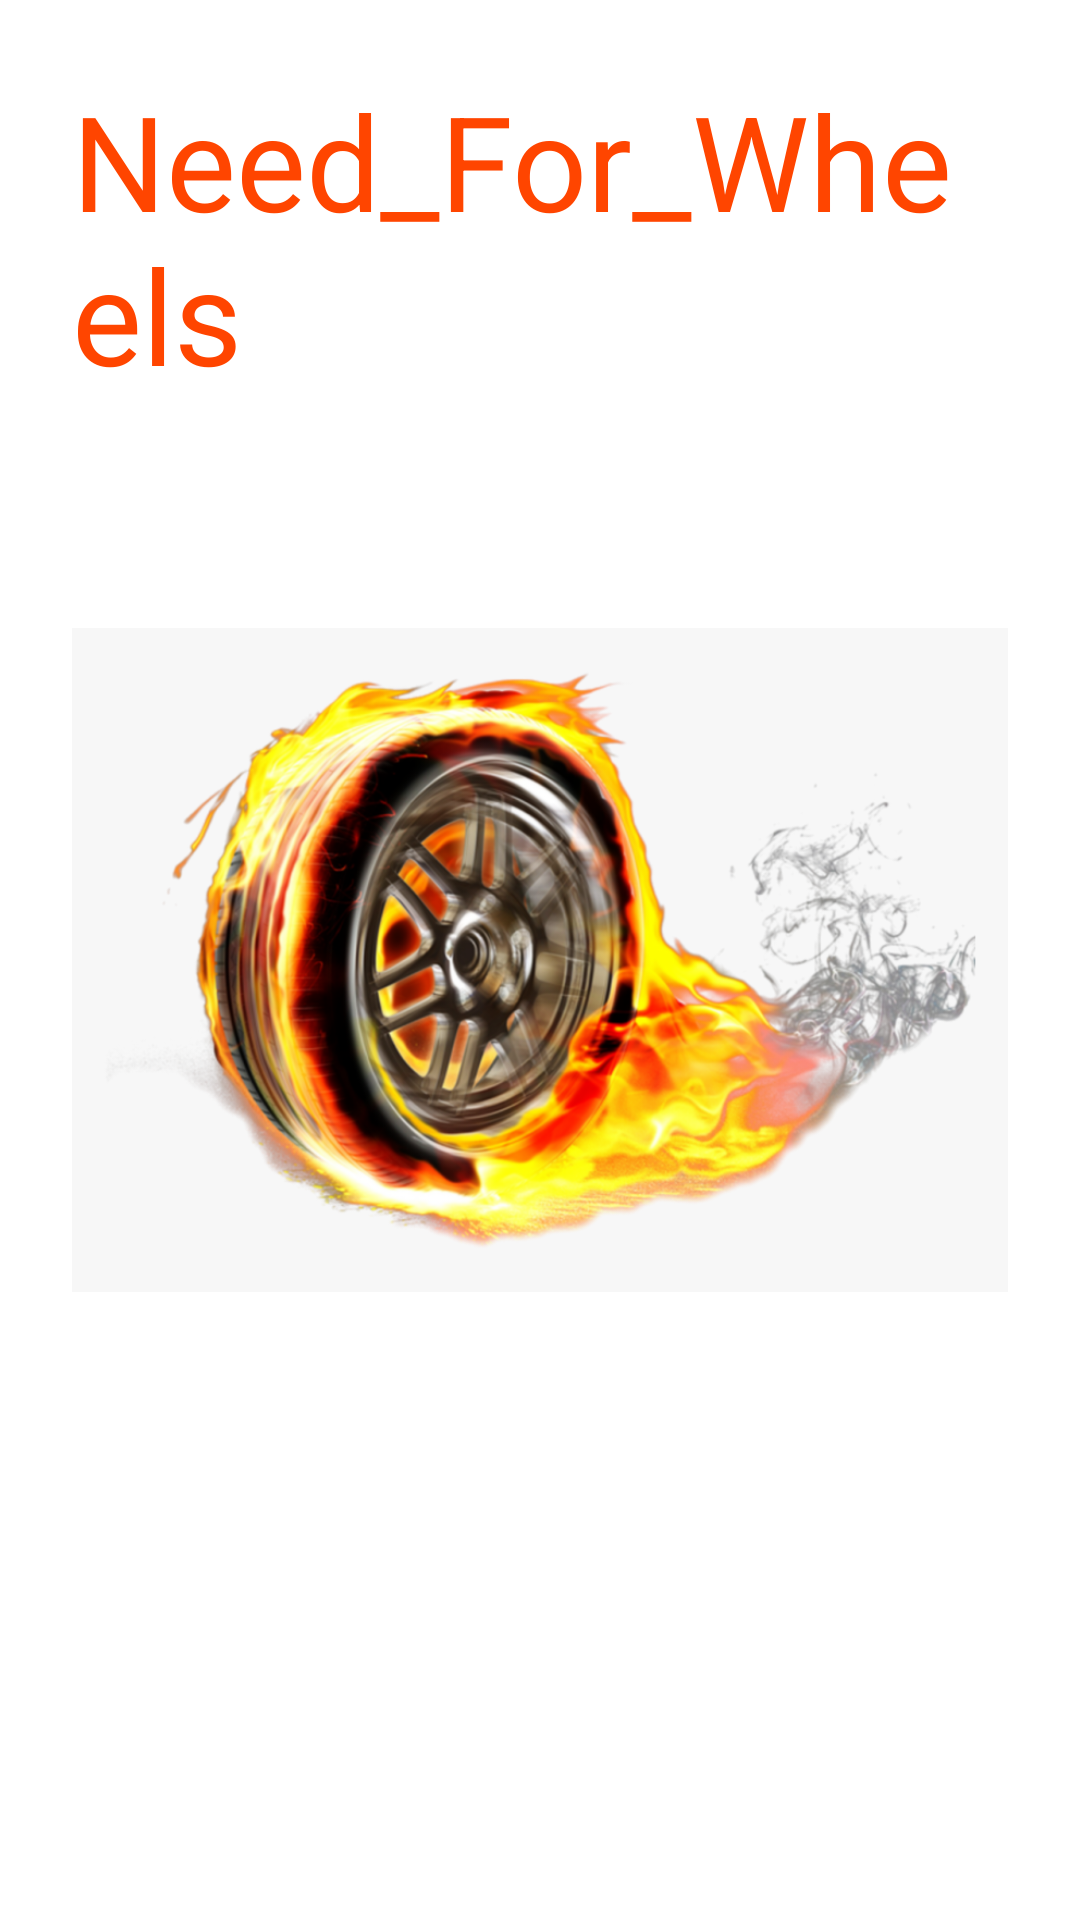

Produce the Android XML layout that renders to this screen, including the resource entries it uses.
<!-- AndroidManifest.xml: application theme Theme.Need_For_Wheels -->
<!-- res/layout/ac_splash.xml -->
<?xml version="1.0" encoding="utf-8"?>

<androidx.constraintlayout.widget.ConstraintLayout xmlns:android="http://schemas.android.com/apk/res/android"
    xmlns:tools="http://schemas.android.com/tools"
    android:layout_width="match_parent"
    android:padding="24dp"
    android:layout_height="match_parent">

    <TextView
    android:layout_width="wrap_content"
    android:layout_height="wrap_content"
    android:textSize="44sp"
    android:textStyle="normal"
        android:textColor="#FF4500"
    android:layout_gravity="top|center_horizontal"
    android:text="@string/app_name"
        tools:ignore="MissingConstraints" />

    <ImageView
        android:layout_width="match_parent"
        android:layout_height="match_parent"
        android:layout_gravity="center"
        android:src="@drawable/start"

        tools:layout_editor_absoluteX="104dp"
        tools:layout_editor_absoluteY="226dp" />

</androidx.constraintlayout.widget.ConstraintLayout>
<!-- resources referenced by this layout -->
<resources>
  <!-- drawable start: png bitmap (drawable, 699279 bytes) -->
  <string name="app_name">Need_For_Wheels</string>
  <style name="Theme.Need_For_Wheels" parent="Theme.MaterialComponents.DayNight.DarkActionBar">
          
          <item name="colorPrimary">@color/purple_500</item>
          <item name="colorPrimaryVariant">@color/purple_700</item>
          <item name="colorOnPrimary">@color/white</item>
          
          <item name="colorSecondary">@color/teal_200</item>
          <item name="colorSecondaryVariant">@color/teal_700</item>
          <item name="colorOnSecondary">@color/black</item>
          
          <item name="android:statusBarColor" tools:targetApi="l">?attr/colorPrimaryVariant</item>
          
      </style>
  <color name="purple_500">#FF6200EE</color>
  <color name="purple_700">#FF3700B3</color>
  <color name="white">#FFFFFFFF</color>
  <color name="teal_200">#FF03DAC5</color>
  <color name="teal_700">#FF018786</color>
  <color name="black">#FF000000</color>
</resources>
